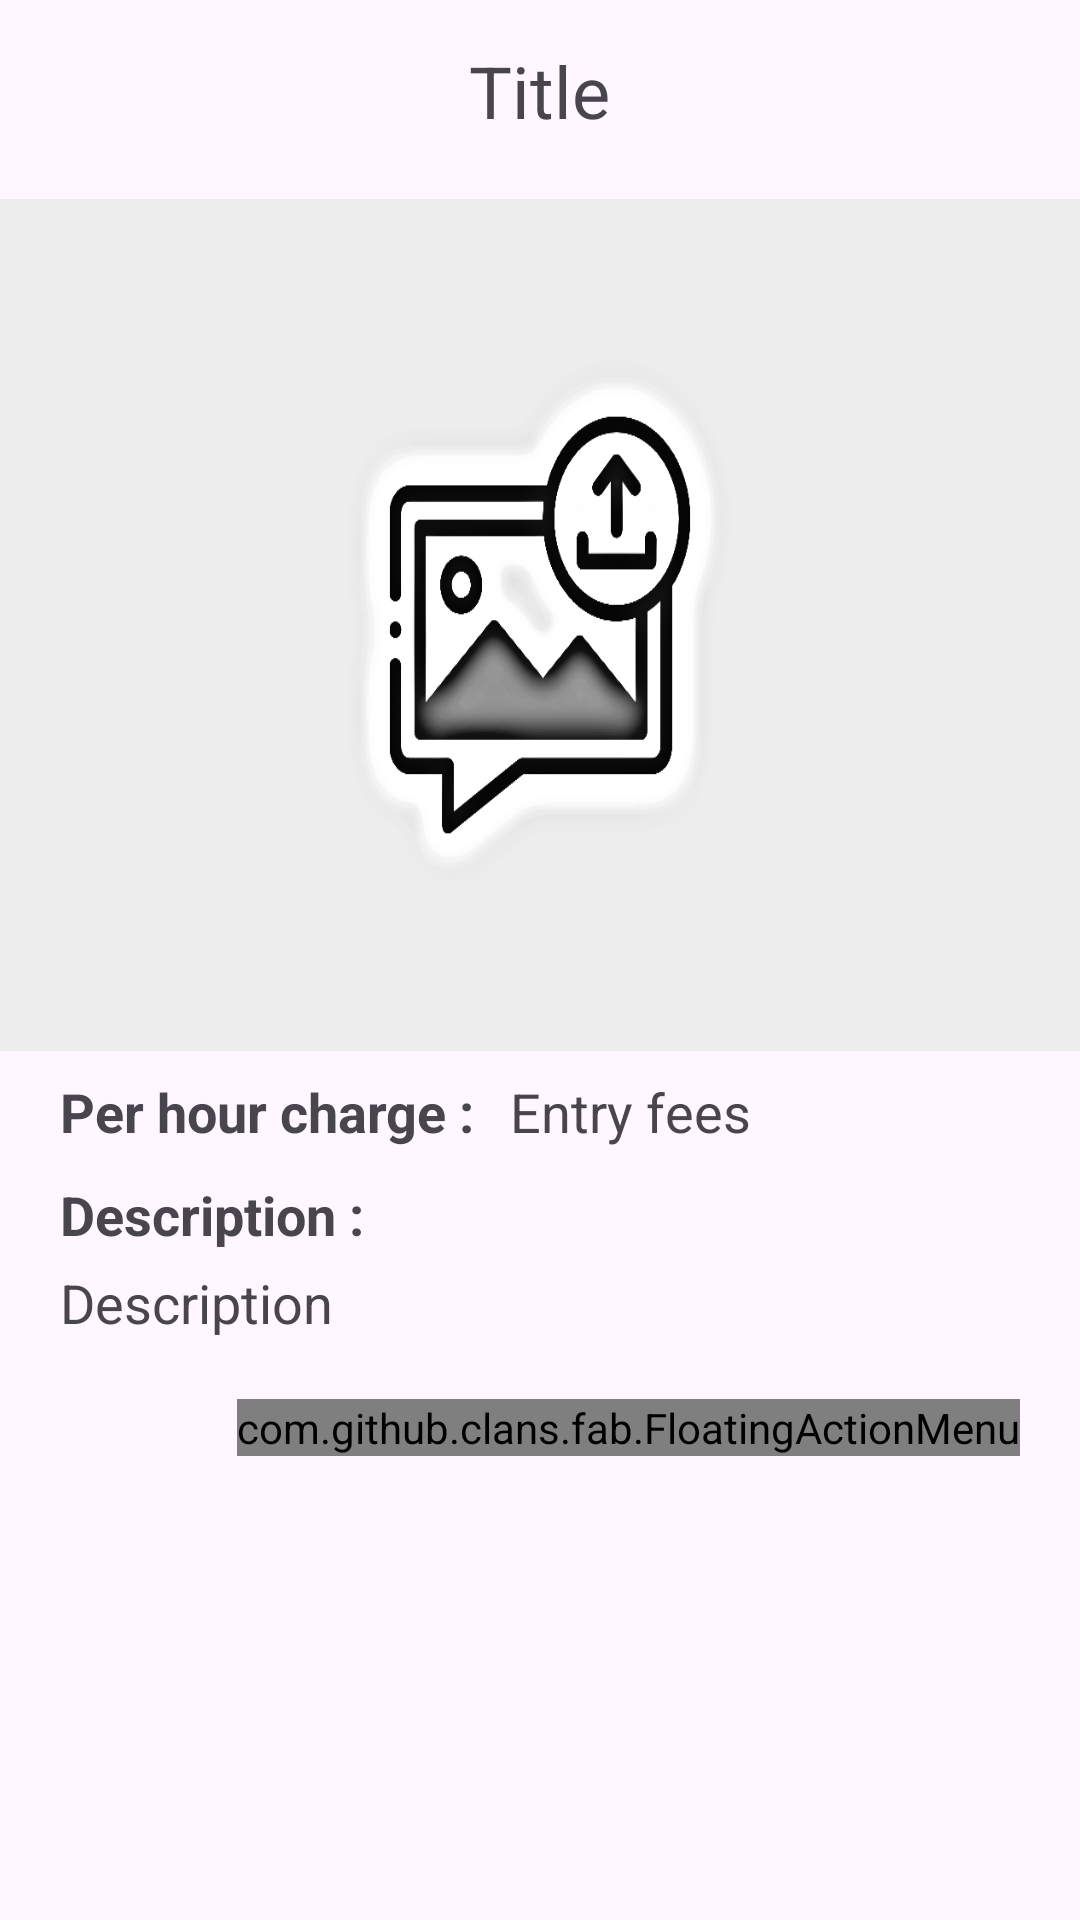

Reconstruct the res/layout file that produces this screen, plus the resources it refers to.
<!-- AndroidManifest.xml: application theme Theme.EventHunt -->
<!-- res/layout/activity_detail_artist_admin.xml -->
<ScrollView
    xmlns:android="http://schemas.android.com/apk/res/android"
    xmlns:app="http://schemas.android.com/apk/res-auto"
    xmlns:tools="http://schemas.android.com/tools"
    android:layout_width="match_parent"
    android:layout_height="match_parent"
    android:orientation="vertical"
    tools:context=".DetailArtistAdmin">
    <LinearLayout
        android:orientation="vertical"
        android:layout_width="match_parent"
        android:layout_height="wrap_content">

        <TextView
            android:id="@+id/detailTitle"
            android:layout_width="wrap_content"
            android:layout_height="wrap_content"
            android:layout_marginStart="10dp"
            android:layout_marginEnd="10dp"
            android:layout_gravity="center"
            android:layout_marginTop="14dp"
            android:layout_marginBottom="12dp"
            android:text="Title"
            android:textSize="24sp" />

        <ImageView
            android:layout_width="380dp"
            android:layout_height="300dp"
            android:id="@+id/detailImage"
            android:padding="8dp"
            android:layout_gravity="center"
            android:src="@drawable/uploadimg"
            android:scaleType="fitXY"/>
        <RelativeLayout
            android:layout_width="match_parent"
            android:layout_height="wrap_content">




            <TextView
                android:id="@+id/entryText"
                android:layout_width="wrap_content"
                android:layout_height="wrap_content"
                android:layout_marginStart="20dp"
                android:textStyle="bold"
                android:text="Per hour charge :"
                android:layout_marginBottom="10dp"

                android:layout_gravity="center"
                android:textSize="18sp" />

            <TextView
                android:layout_width="wrap_content"
                android:layout_height="wrap_content"
                android:layout_marginStart="170dp"
                android:text="Entry fees"
                android:layout_gravity="center"
                android:id="@+id/detailEntry"
                android:layout_marginBottom="10dp"
                android:textSize="18sp" />




            <TextView
                android:id="@+id/descText"
                android:layout_width="wrap_content"
                android:layout_height="wrap_content"
                android:layout_gravity="center"
                android:text="Description :"
                android:textStyle="bold"
                android:layout_marginStart="20dp"
                android:layout_marginBottom="5dp"
                android:layout_below="@id/entryText"
                android:textSize="18sp" />


            <TextView

                android:layout_width="match_parent"
                android:layout_height="wrap_content"
                android:layout_below="@id/descText"
                android:layout_marginStart="20dp"
                android:text="Description"
                android:layout_gravity="center"
                android:id="@+id/detailDesc"
                android:textSize="18sp" />


        </RelativeLayout>
        <RelativeLayout
            android:layout_width="match_parent"
            android:layout_height="match_parent">
            <com.github.clans.fab.FloatingActionMenu
                android:layout_width="wrap_content"
                android:layout_height="wrap_content"
                android:layout_alignParentBottom="true"
                android:layout_alignParentEnd="true"
                app:menu_fab_size="normal"
                android:layout_marginBottom="20dp"
                android:layout_marginEnd="20dp"
                app:menu_colorPressed="@color/blue"
                app:menu_colorNormal="@color/blue"
                app:menu_icon="@drawable/baseline_format_list_bulleted_24"
                app:menu_openDirection="up"
                app:menu_showShadow="true">
                <com.github.clans.fab.FloatingActionButton
                    android:layout_width="wrap_content"
                    android:layout_height="wrap_content"
                    android:id="@+id/editButton"
                    android:src="@drawable/baseline_edit_24"
                    app:fab_showShadow="true"
                    app:fab_colorNormal="@color/green"
                    app:fab_size="mini"/>
                <com.github.clans.fab.FloatingActionButton
                    android:layout_width="wrap_content"
                    android:layout_height="wrap_content"
                    android:id="@+id/deleteButton"
                    android:src="@drawable/baseline_delete_24"
                    app:fab_showShadow="true"
                    app:fab_colorNormal="@color/red"
                    app:fab_size="mini"/>
            </com.github.clans.fab.FloatingActionMenu>
        </RelativeLayout>

    </LinearLayout>
</ScrollView>
<!-- resources referenced by this layout -->
<resources>
  <color name="blue">#0000FF</color>
  <color name="green">#00FF00</color>
  <color name="red">#FF0000</color>
  <!-- drawable uploadimg: png bitmap (drawable, 59971 bytes) -->
  <style name="Theme.EventHunt" parent="Base.Theme.EventHunt" />
  <style name="Base.Theme.EventHunt" parent="Theme.Material3.Light.NoActionBar">
  
          
          
          <item name="colorPrimary">@color/red</item>
  
      </style>
</resources>
